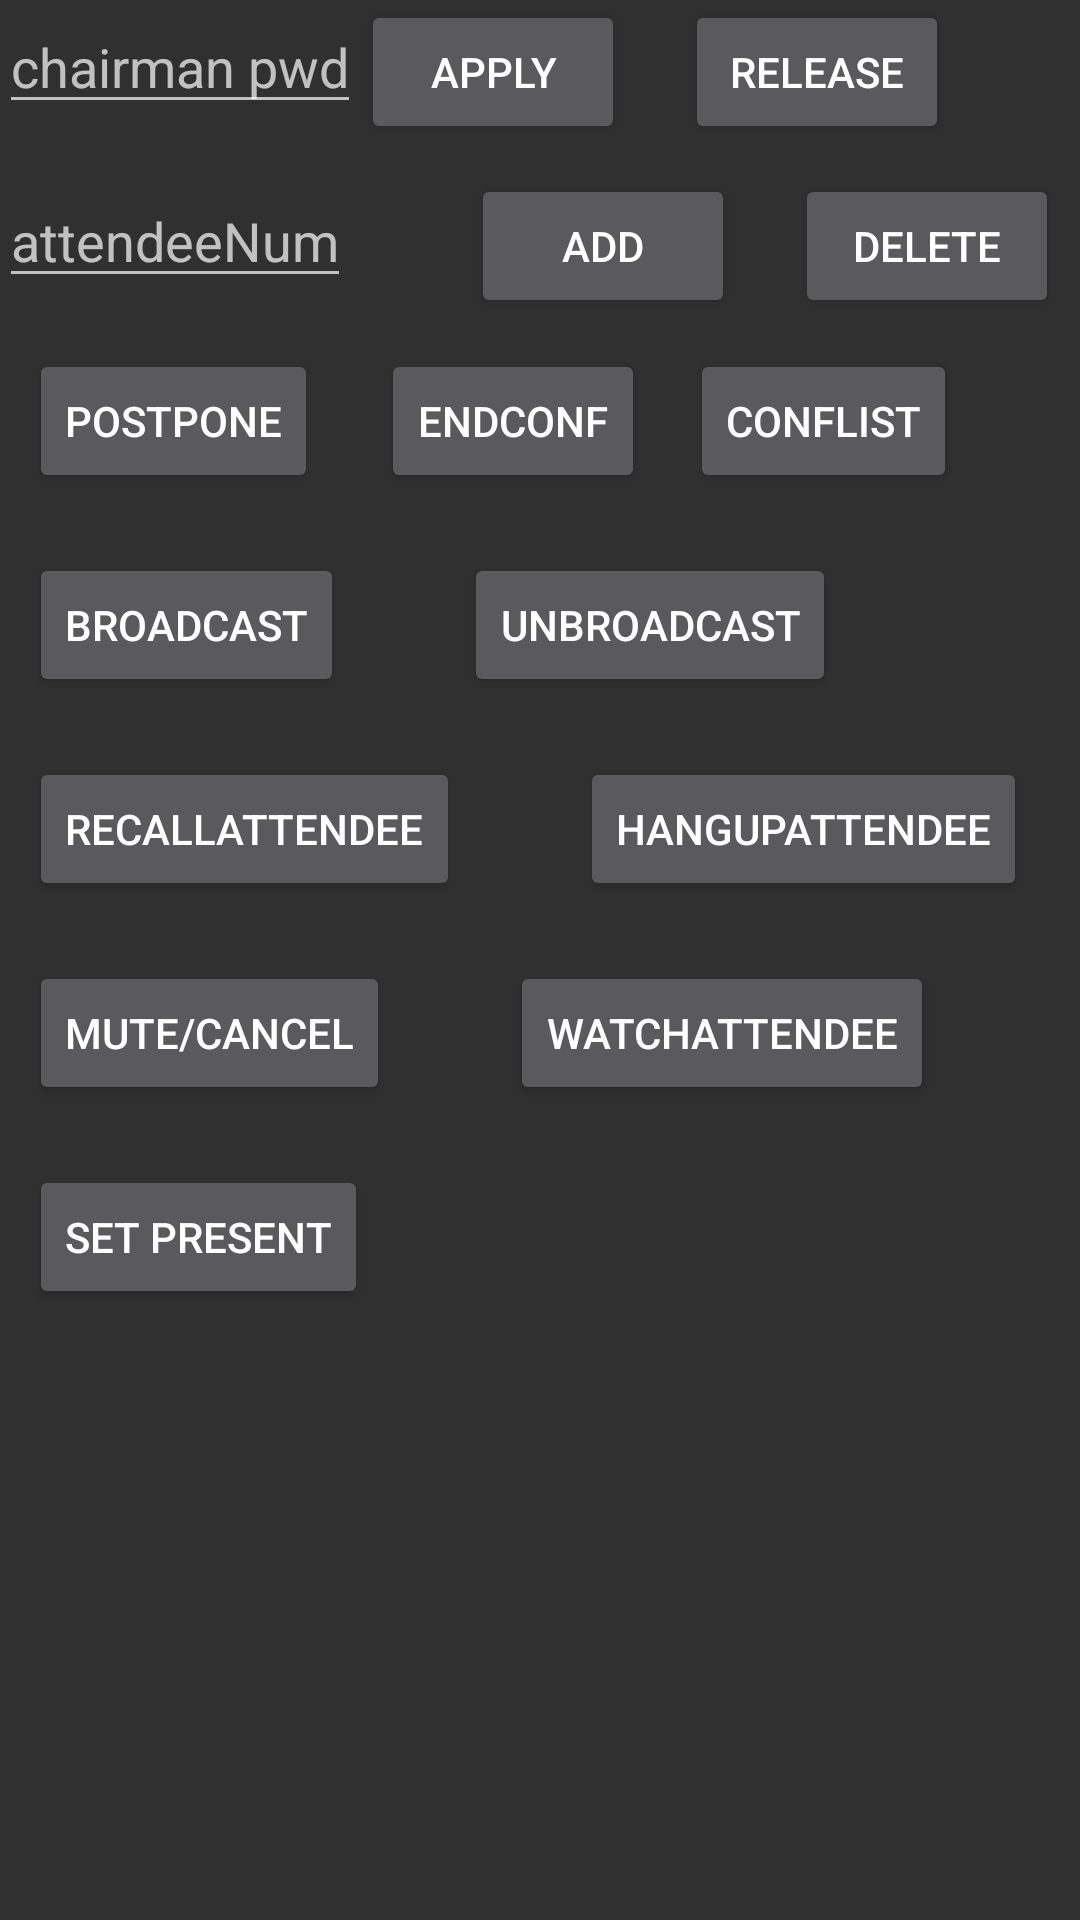

Android layout source for this screen:
<!-- AndroidManifest.xml: application theme AppTheme -->
<!-- res/layout/activity_conf_ctrl.xml -->
<?xml version="1.0" encoding="utf-8"?>
<RelativeLayout
    android:id="@+id/activity_conf_ctrl"
    xmlns:android="http://schemas.android.com/apk/res/android"
    xmlns:tools="http://schemas.android.com/tools"
    android:layout_width="match_parent"
    android:layout_height="match_parent"
    android:paddingBottom="@dimen/activity_vertical_margin"
    android:paddingLeft="@dimen/activity_horizontal_margin"
    android:paddingRight="@dimen/activity_horizontal_margin"
    android:paddingTop="@dimen/activity_vertical_margin"
    tools:context="com.wong.tissonvc_2.ui.activity.ConfCtrlActivity">

    <EditText
        android:id="@+id/chairmanPwd"
        android:layout_width="wrap_content"
        android:layout_height="wrap_content"
        android:digits="1234567890"
        android:inputType="number"
        android:hint="chairman pwd"/>


    <Button
        android:id="@+id/applyChairman"
        android:layout_width="wrap_content"
        android:layout_height="wrap_content"
        android:layout_toRightOf="@id/chairmanPwd"
        android:layout_marginBottom="10dp"
        android:text="apply"/>

    <Button
        android:id="@+id/releaseChairman"
        android:layout_width="wrap_content"
        android:layout_height="wrap_content"
        android:layout_marginLeft="20dp"
        android:layout_toRightOf="@id/applyChairman"
        android:text="release"/>

    <EditText
        android:id="@+id/attendNum"
        android:layout_width="wrap_content"
        android:layout_height="wrap_content"
        android:layout_below="@id/applyChairman"
        android:hint="attendeeNum"/>

    <Button
        android:id="@+id/addAttendBtn"
        android:layout_width="wrap_content"
        android:layout_height="wrap_content"
        android:layout_alignBaseline="@id/attendNum"
        android:layout_marginLeft="40dp"
        android:layout_toRightOf="@id/attendNum"
        android:text="add"
        />

    <Button
        android:id="@+id/delAttend"
        android:layout_width="wrap_content"
        android:layout_height="wrap_content"
        android:layout_alignBaseline="@id/addAttendBtn"
        android:layout_toRightOf="@id/addAttendBtn"
        android:layout_marginLeft="20dp"
        android:text="delete"
        />


    <Button
        android:id="@+id/delayConf"
        android:layout_width="wrap_content"
        android:layout_height="wrap_content"
        android:layout_marginTop="17dp"
        android:layout_marginLeft="10dp"
        android:text="postpone"
        android:layout_below="@+id/attendNum"
        />


    <Button
        android:id="@+id/broadcastConf"
        android:layout_width="wrap_content"
        android:layout_height="wrap_content"
        android:layout_below="@id/delayConf"
        android:layout_marginTop="20dp"
        android:layout_marginLeft="10dp"
        android:text="broadcast"
        />



    <Button
        android:id="@+id/unbroadcastConf"
        android:layout_width="wrap_content"
        android:layout_height="wrap_content"
        android:layout_alignBaseline="@id/broadcastConf"
        android:layout_toRightOf="@id/broadcastConf"
        android:layout_marginLeft="40dp"
        android:text="unbroadcast"
        />



    <Button
        android:id="@+id/recallAttended"
        android:layout_width="wrap_content"
        android:layout_height="wrap_content"
        android:layout_below="@id/broadcastConf"
        android:layout_marginTop="20dp"
        android:layout_marginLeft="10dp"
        android:text="recallAttendee"
        />


    <Button
        android:id="@+id/hangUpAttended"
        android:layout_width="wrap_content"
        android:layout_height="wrap_content"
        android:layout_alignBaseline="@id/recallAttended"
        android:layout_toRightOf="@id/recallAttended"
        android:layout_marginLeft="40dp"
        android:text="hangUpAttendee"
        />

    <Button
        android:id="@+id/muteAttended"
        android:layout_width="wrap_content"
        android:layout_height="wrap_content"
        android:layout_below="@id/recallAttended"
        android:layout_marginTop="20dp"
        android:layout_marginLeft="10dp"
        android:text="mute/cancel"
        />

    <Button
        android:id="@+id/watchAttended"
        android:layout_width="wrap_content"
        android:layout_height="wrap_content"
        android:layout_alignBaseline="@id/muteAttended"
        android:layout_toRightOf="@id/muteAttended"
        android:layout_marginLeft="40dp"
        android:text="watchAttendee"
        />


    <Button
        android:id="@+id/setPresent"
        android:layout_width="wrap_content"
        android:layout_height="wrap_content"
        android:layout_below="@id/muteAttended"
        android:layout_marginTop="20dp"
        android:layout_marginLeft="10dp"
        android:text="set present"
        />

    <Button
        android:id="@+id/endConf"
        android:layout_width="wrap_content"
        android:layout_height="wrap_content"
        android:layout_marginLeft="10dp"
        android:text="endConf"
        android:layout_above="@+id/broadcastConf"
        android:layout_toEndOf="@+id/attendNum"/>

    <Button
        android:id="@+id/confDetail"
        android:layout_width="wrap_content"
        android:layout_height="wrap_content"
        android:layout_marginLeft="15dp"
        android:text="confList"
        android:layout_alignBaseline="@id/delayConf"
        android:layout_toRightOf="@id/endConf"/>


</RelativeLayout>
<!-- resources referenced by this layout -->
<resources>
  <style name="AppTheme" parent="AppBaseTheme">
          
          <item name="colorPrimary">@color/colorPrimary</item>
          <item name="colorPrimaryDark">@color/colorPrimaryDark</item>
          <item name="colorAccent">@color/colorAccent</item>
          <item name="android:windowNoTitle">true</item>
      </style>
  <style name="AppBaseTheme" parent="Theme.AppCompat.NoActionBar">
          
      </style>
  <color name="colorPrimary">#008577</color>
  <color name="colorPrimaryDark">#00574B</color>
  <color name="colorAccent">#D81B60</color>
</resources>
